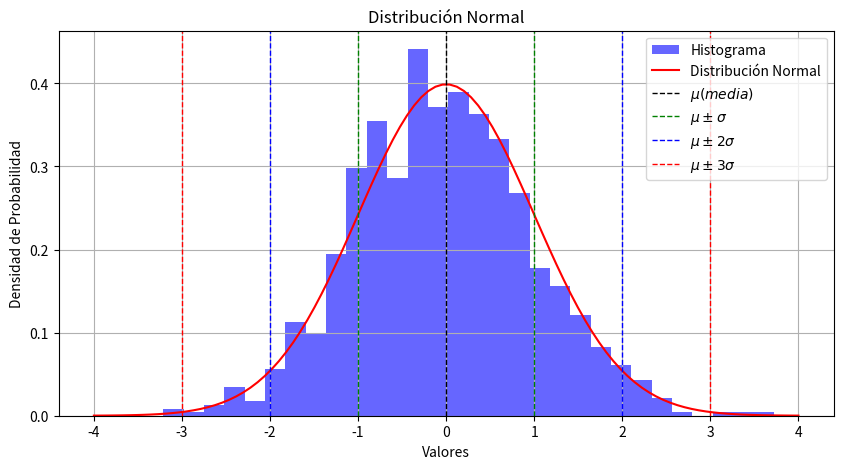
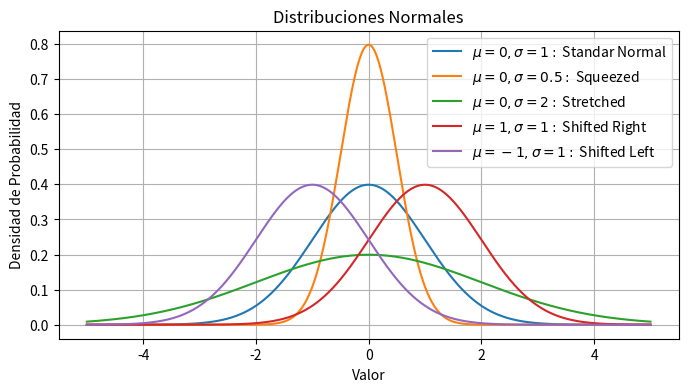
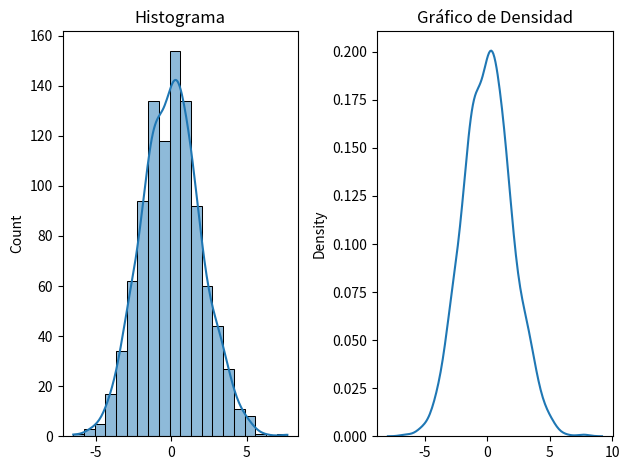

The matplotlib source for these figures, in order: (Note: this script raises an exception after producing the figures.)
import numpy as np                # biblioteca numérica
import pandas as pd               # biblioteca para analítica de datos
import seaborn as sns             # biblioteca para graficación
import matplotlib.pyplot as plt   # biblioteca para graficación

import scipy.stats as stats       # biblioteca para estadística

# Parámetros de la distribución normal estandard
mu = 0     # Media
sigma = 1  # Desviación estándar

# Generar datos de la distribución normal
datos = np.random.normal(mu, sigma, 1000)

# Crear el histograma
plt.figure(figsize=(10, 5))
plt.hist(datos, bins=30, density=True, alpha=0.6, color='b', label='Histograma')

# Crear la curva de densidad de probabilidad teórica
x = np.linspace(-4.0, 4.0, 100)
pdf = stats.norm.pdf(x, mu, sigma)
plt.plot(x, pdf, 'r-', label='Distribución Normal')

# Línea vertical para la media
plt.axvline(mu, color='k', linestyle='dashed', linewidth=1, label='$\mu (media)$')

# Líneas verticales para ±1 desviación estándar
std_dev = sigma
plt.axvline(mu - std_dev, color='g', linestyle='dashed', linewidth=1, label='$\mu \pm \sigma$')
plt.axvline(mu + std_dev, color='g', linestyle='dashed', linewidth=1)
plt.axvline(mu - 2*std_dev, color='b', linestyle='dashed', linewidth=1, label='$\mu \pm 2\sigma$')
plt.axvline(mu + 2*std_dev, color='b', linestyle='dashed', linewidth=1)
plt.axvline(mu - 3*std_dev, color='r', linestyle='dashed', linewidth=1, label='$\mu \pm 3\sigma$')
plt.axvline(mu + 3*std_dev, color='r', linestyle='dashed', linewidth=1)

# Configurar el gráfico
plt.title('Distribución Normal')
plt.xlabel('Valores')
plt.ylabel('Densidad de Probabilidad')
plt.legend()

# Mostrar el gráfico
plt.grid(True)
plt.show()


from scipy.stats import norm

# Parámetros de las distribuciones normales
params = [
    {"mean": 0, "std": 1, "label": "$\mu=0, \sigma = 1:$ Standar Normal"},
    {"mean": 0, "std": 0.5, "label": "$\mu=0, \sigma = 0.5:$ Squeezed"},
    {"mean": 0, "std": 2, "label": "$\mu=0, \sigma = 2:$ Stretched"},
    {"mean": 1, "std": 1, "label": "$\mu=1, \sigma = 1:$ Shifted Right"},
    {"mean": -1, "std": 1, "label": "$\mu=-1, \sigma = 1:$ Shifted Left"},
]

# Crear un rango de valores x
x = np.linspace(-5, 5, 1000)

# Configurar la figura
plt.figure(figsize=(8, 4))
plt.title("Distribuciones Normales")
plt.xlabel("Valor")
plt.ylabel("Densidad de Probabilidad")

# Graficar cada distribución normal
for param in params:
    y = norm.pdf(x, loc=param["mean"], scale=param["std"])
    plt.plot(x, y, label=param["label"])

# Mostrar leyenda
plt.legend()

# Mostrar la figura
plt.grid(True)
plt.show()


# Generar datos simulados con distribución normal
np.random.seed(42)
data = np.random.normal(loc=0, scale=2, size=1000)

plt.figure(figsize=(6, 4))

# Histograma y Gráfico de Densidad
fig, ax = plt.subplots()
ax.remove()
plt.subplot(1, 2, 1)
sns.histplot(data, bins=20, kde=True)
plt.title("Histograma")

plt.subplot(1, 2, 2)
sns.kdeplot(data)
plt.title("Gráfico de Densidad")

plt.tight_layout()
plt.show()


import statsmodels.api as sm

# Generar datos simulados con distribución normal
plt.figure(figsize=(6, 4))
np.random.seed(42)
data = np.random.normal(loc=0, scale=1, size=1000)

# Gráfico Cuantil-Cuantil
sm.qqplot(data, line='45')
plt.title("Gráfico Cuantil-Cuantil")
plt.show()


# Generar datos simulados con distribución normal
np.random.seed(42)
data = np.random.normal(loc=0, scale=1, size=1000)

# data = pd.DataFrame('Data/datos.csv') # cuando los datos provienen de un file

# Prueba de Normalidad Shapiro-Wilk
shapiro_stat, shapiro_p_value = stats.shapiro(data)
print(f"Estadístico de Shapiro-Wilk: {shapiro_stat}")
print(f"p-valor de Shapiro-Wilk: {shapiro_p_value}")

if shapiro_p_value > 0.05:
    print("Los datos siguen una distribución normal (no se rechaza H0)")
else:
    print("Los datos no siguen una distribución normal (se rechaza H0)")

from scipy.stats import anderson

# Generar datos aleatorios con distribución normal
np.random.seed(0)
data = np.random.normal(loc=0, scale=1, size=100)

# Prueba de Anderson-Darling
result = anderson(data)

print("Estadístico de Anderson-Darling:", result.statistic)
print("Valores críticos:", result.critical_values)
print("Niveles de significancia:", result.significance_level)

if result.statistic < result.critical_values[2]:
    print("Los datos siguen una distribución normal (no se rechaza H0)")
else:
    print("Los datos no siguen una distribución normal (se rechaza H0)")


from scipy.stats import jarque_bera

# Generar datos aleatorios con distribución normal
np.random.seed(0)
data = np.random.normal(loc=0, scale=1, size=100)

# Prueba de Jarque-Bera
statistic, p_value = jarque_bera(data)

print("Estadístico de Jarque-Bera:", statistic)
print("Valor p:", p_value)

if p_value > 0.05:
    print("Los datos siguen una distribución normal (no se rechaza H0)")
else:
    print("Los datos no siguen una distribución normal (se rechaza H0)")


from statsmodels.stats.diagnostic import lilliefors

# Generar datos aleatorios con distribución normal
np.random.seed(0)
data = np.random.normal(loc=0, scale=1, size=100)

# Prueba de Lilliefors
statistic, p_value = lilliefors(data)

print("Estadístico de Lilliefors:", statistic)
print("Valor p:", p_value)

if p_value > 0.05:
    print("Los datos siguen una distribución normal (no se rechaza H0)")
else:
    print("Los datos no siguen una distribución normal (se rechaza H0)")


#np.random.seed(42)
altura_muestra = np.random.normal(165, 10, 50)  # Media: 165 cm, Desviación estándar: 10 cm

altura_muestra_rounded = np.around(altura_muestra, decimals=2)
#print(altura_muestra_rounded)

media = np.mean(altura_muestra, dtype=np.float64)
media_rounded = round(media, 2)  # Redondear a dos cifras decimales
print(media_rounded)

nivel_confianza = 0.95
grados_libertad = 49  # n - 1

z_score = stats.norm.ppf(1 - (1 - nivel_confianza) / 2)  # Valor crítico

margen_error = z_score * altura_muestra.std() / np.sqrt(len(altura_muestra))
intervalo_confianza = (altura_muestra.mean() - margen_error, altura_muestra.mean() + margen_error)

print("Intervalo de Confianza: [{0:.2f}, {1:.2f}]".format(intervalo_confianza[0], intervalo_confianza[1]))


import math

def calcular_tamano_muestra(N, p, E, nivel_confianza):
    # Calcular el valor crítico Z para el nivel de confianza deseado
    valor_critico = stats.norm.ppf((1 + nivel_confianza) / 2)
   
    # Calcular el tamaño de la muestra
    numerador = N * valor_critico**2 * p * (1 - p)
    denominador = N * E**2 + valor_critico**2 * p * (1 - p)
    
    tamanio_muestra = numerador / denominador
    
    return math.ceil(tamanio_muestra)  # Redondear hacia arriba a un número entero

# Ejemplo de uso
N = 1810000             # Tamaño de la población
p = 0.5                 # Estimación de la proporción
E = 0.05                # Margen de error deseado (5%)
nivel_confianza = 0.95  # Nivel de confianza del 95%

tamanio_muestra = calcular_tamano_muestra(N, p, E, nivel_confianza)
print(f"El tamaño de muestra necesario es: {tamanio_muestra}")


# Perform t-test and compute p value of two random samples
print('T-statistics and p-values of two random samples.')
for _ in range(10):
    rand_sample1 = np.random.random_sample(10)
    rand_sample2 = np.random.random_sample(10)
    print(stats.ttest_ind(rand_sample1, rand_sample2))

from scipy.stats import ttest_ind

# Generar datos de ejemplo
np.random.seed(42)
plan_a = np.random.randint(6, 11, 30)
plan_b = np.random.randint(6, 11, 50)

plana_mean = plan_a.mean()
print('media plan A: ', plana_mean)
planb_mean = plan_b.mean()
print('media plan B: ', planb_mean)

# Prueba t de Student
t_stat, p_valor = ttest_ind(plan_a, plan_b)

print("Estadístico t:", t_stat)
print("Valor p:", p_valor)


plan_a

plan_b

from scipy.stats import f_oneway

# Generar datos de ejemplo
np.random.seed(42)
formulacion_1 = np.random.randint(5, 10, 50)
formulacion_2 = np.random.randint(6, 11, 50)
formulacion_3 = np.random.randint(6, 9, 50)

mformulacion_1 = formulacion_1.mean()
mformulacion_2 = formulacion_2.mean()
mformulacion_3 = formulacion_3.mean()

print("Media F1", mformulacion_1)
print("Media F2", mformulacion_2)
print("Media F3", mformulacion_3)

# Prueba de ANOVA
f_stat, p_valor = f_oneway(formulacion_1, formulacion_2, formulacion_3)

print("Estadístico F:", f_stat)
print("Valor p:", p_valor)

print(formulacion_1)

print(formulacion_2)

print(formulacion_3)

import numpy as np
from scipy.stats import chi2_contingency

# Definir la tabla de contingencia como una matriz numpy
tabla_contingencia = np.array([[25, 30, 15], [20, 25, 30], [10, 15, 25]])

# Realizar la prueba chi-cuadrado
estadistico, p_valor, grados_libertad, esperados = chi2_contingency(tabla_contingencia)

# Imprimir los resultados
print("Estadístico Chi-cuadrado:", estadistico)
print("Valor p:", p_valor)
print("Grados de libertad:", grados_libertad)
print("Frecuencias esperadas:", esperados)


from scipy.stats import kstest, expon

# Generar datos aleatorios a partir de una distribución exponencial
np.random.seed(0)
data = np.random.exponential(scale=1, size=100)

# Realizar la prueba de Kolmogorov-Smirnov
statistic, p_value = kstest(data, 'expon')

# Definir la distribución exponencial teórica para comparación
x = np.linspace(0, data.max(), 100)
pdf = expon.pdf(x, scale=1)

# Gráfica de los datos y la distribución exponencial teórica
plt.figure(figsize=(6, 4))
plt.hist(data, bins=10, density=True, alpha=0.6, color='b', label='Histograma')
plt.plot(x, pdf, 'r-', lw=2, label='PDF Exponencial Teórica')

plt.legend()
plt.title(f'Prueba de Kolmogorov-Smirnov: Estadístico={statistic:.4f}, p-valor={p_value:.4f}')
plt.show()

if p_value > 0.05:
    print("Los datos siguen una distribución exponencial (no se rechaza H0)")
else:
    print("Los datos no siguen una distribución exponencial (se rechaza H0)")


from scipy.stats import mannwhitneyu

grupo_a = np.random.normal(170, 5, 30)
grupo_b = np.random.normal(175, 5, 25)

statistic, p_value = mannwhitneyu(grupo_a, grupo_b)
print("statistic: ", statistic)
print("p_value: ", p_value)

from scipy.stats import kruskal

departamento_1 = np.random.normal(50000, 3000, 40)
departamento_2 = np.random.normal(55000, 4000, 35)
departamento_3 = np.random.normal(52000, 3500, 45)

statistic, p_value = kruskal(departamento_1, departamento_2, departamento_3)
print("statistic: ", statistic)
print("p_value: ", p_value)

from scipy.stats import wilcoxon

np.random.seed(4)

antes = np.random.normal(75, 10, 25)
despues = np.random.normal(80, 8, 25)

statistic, p_value = wilcoxon(antes, despues)
print("statistic: ", statistic)
print("p_value: ", p_value)